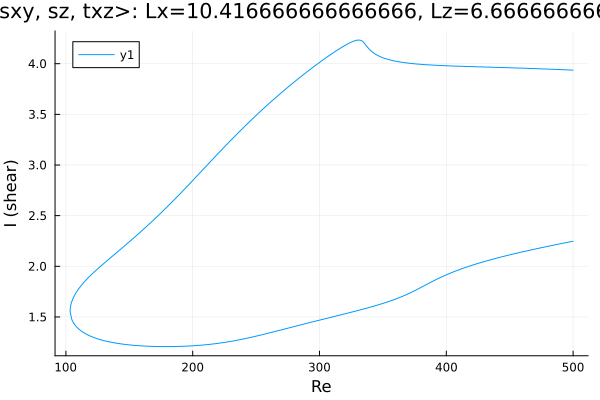

The data file committed next to this chart (first rows):
Re, shear
500.0, 3.936
498.9, 3.937
497.5, 3.938
496.1, 3.939
494.7, 3.939
493.2, 3.94
491.8, 3.941
490.4, 3.942
489, 3.942
487.6, 3.943
486.2, 3.944
484.8, 3.944
483.3, 3.945
481.9, 3.946
480.5, 3.947
479.1, 3.947
477.7, 3.948
476.3, 3.949
474.9, 3.949
473.4, 3.95
472, 3.951
470.6, 3.951
469.2, 3.952
467.8, 3.952
466.4, 3.953
465, 3.954
463.5, 3.954
462.1, 3.955
460.7, 3.955
459.3, 3.956
457.9, 3.957
456.5, 3.957
455.1, 3.958
453.6, 3.958
452.2, 3.959
450.8, 3.96
449.4, 3.96
448, 3.961
446.6, 3.961
445.2, 3.962
443.7, 3.962
442.3, 3.963
440.9, 3.963
439.5, 3.964
438.1, 3.964
436.7, 3.965
435.3, 3.965
433.8, 3.966
432.4, 3.966
431, 3.967
429.6, 3.968
428.2, 3.968
426.8, 3.969
425.4, 3.969
423.9, 3.97
423.7, 3.97
422.3, 3.97
420.9, 3.971
419.5, 3.971
418.1, 3.972
... 560 more rows
